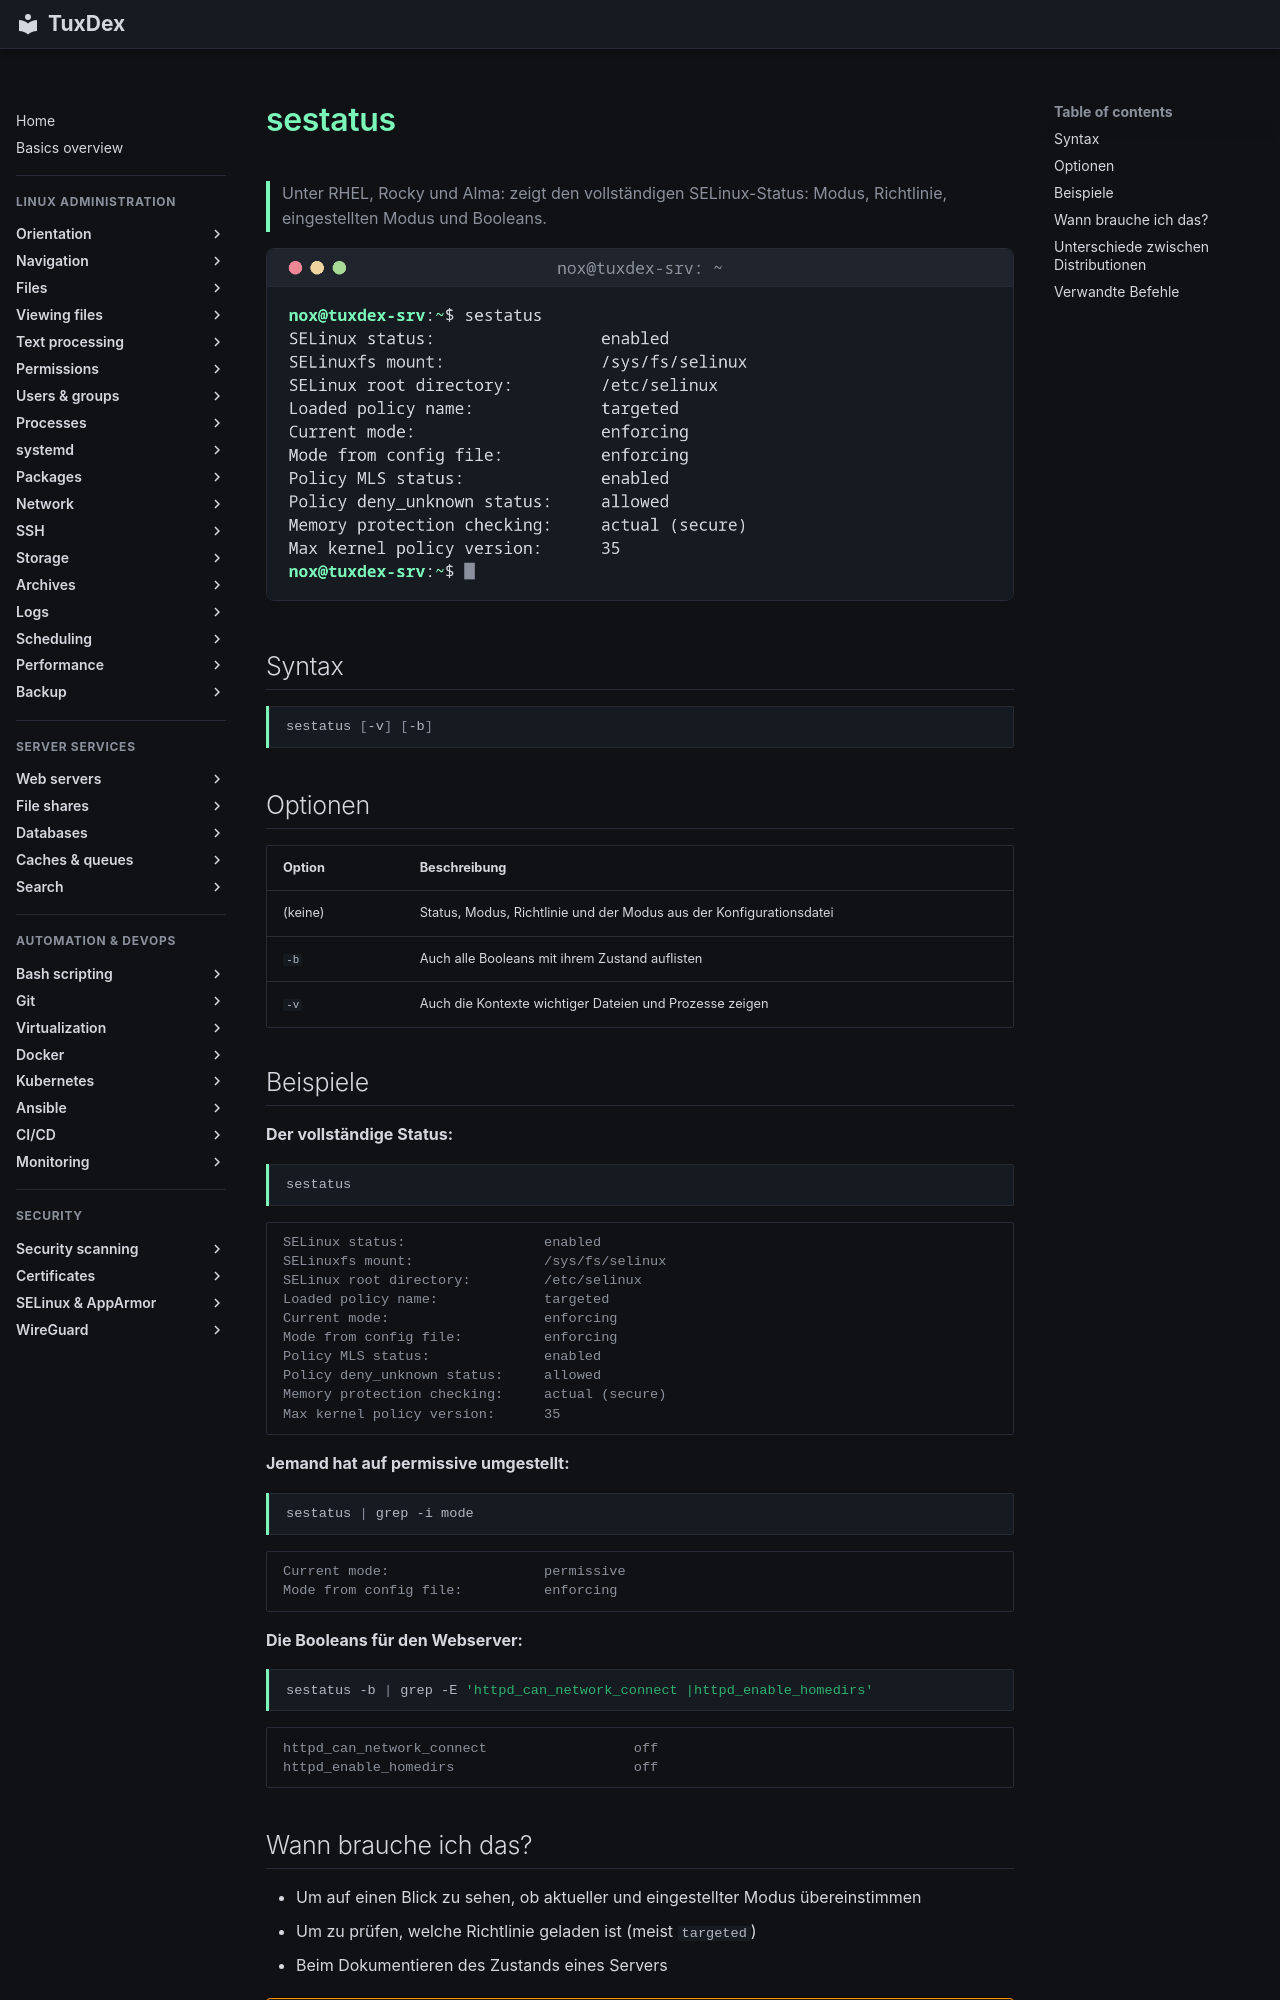

repository: Noxisan/tuxcodex · page: 25-selinux-apparmor/sestatus.de/index.html · generator: mkdocs

# sestatus

> Unter RHEL, Rocky und Alma: zeigt den vollständigen SELinux-Status: Modus, Richtlinie, eingestellten Modus und Booleans.

![sestatus output](../assets/screenshots/25-selinux-apparmor/sestatus.png)

## Syntax

```bash
sestatus [-v] [-b]
```

## Optionen

| Option | Beschreibung |
|--------|--------------|
| (keine) | Status, Modus, Richtlinie und der Modus aus der Konfigurationsdatei |
| `-b` | Auch alle Booleans mit ihrem Zustand auflisten |
| `-v` | Auch die Kontexte wichtiger Dateien und Prozesse zeigen |

## Beispiele

**Der vollständige Status:**

```bash
sestatus
```

```text
SELinux status:                 enabled
SELinuxfs mount:                /sys/fs/selinux
SELinux root directory:         /etc/selinux
Loaded policy name:             targeted
Current mode:                   enforcing
Mode from config file:          enforcing
Policy MLS status:              enabled
Policy deny_unknown status:     allowed
Memory protection checking:     actual (secure)
Max kernel policy version:      35
```

**Jemand hat auf permissive umgestellt:**

```bash
sestatus | grep -i mode
```

```text
Current mode:                   permissive
Mode from config file:          enforcing
```

**Die Booleans für den Webserver:**

```bash
sestatus -b | grep -E 'httpd_can_network_connect |httpd_enable_homedirs'
```

```text
httpd_can_network_connect                  off
httpd_enable_homedirs                      off
```
